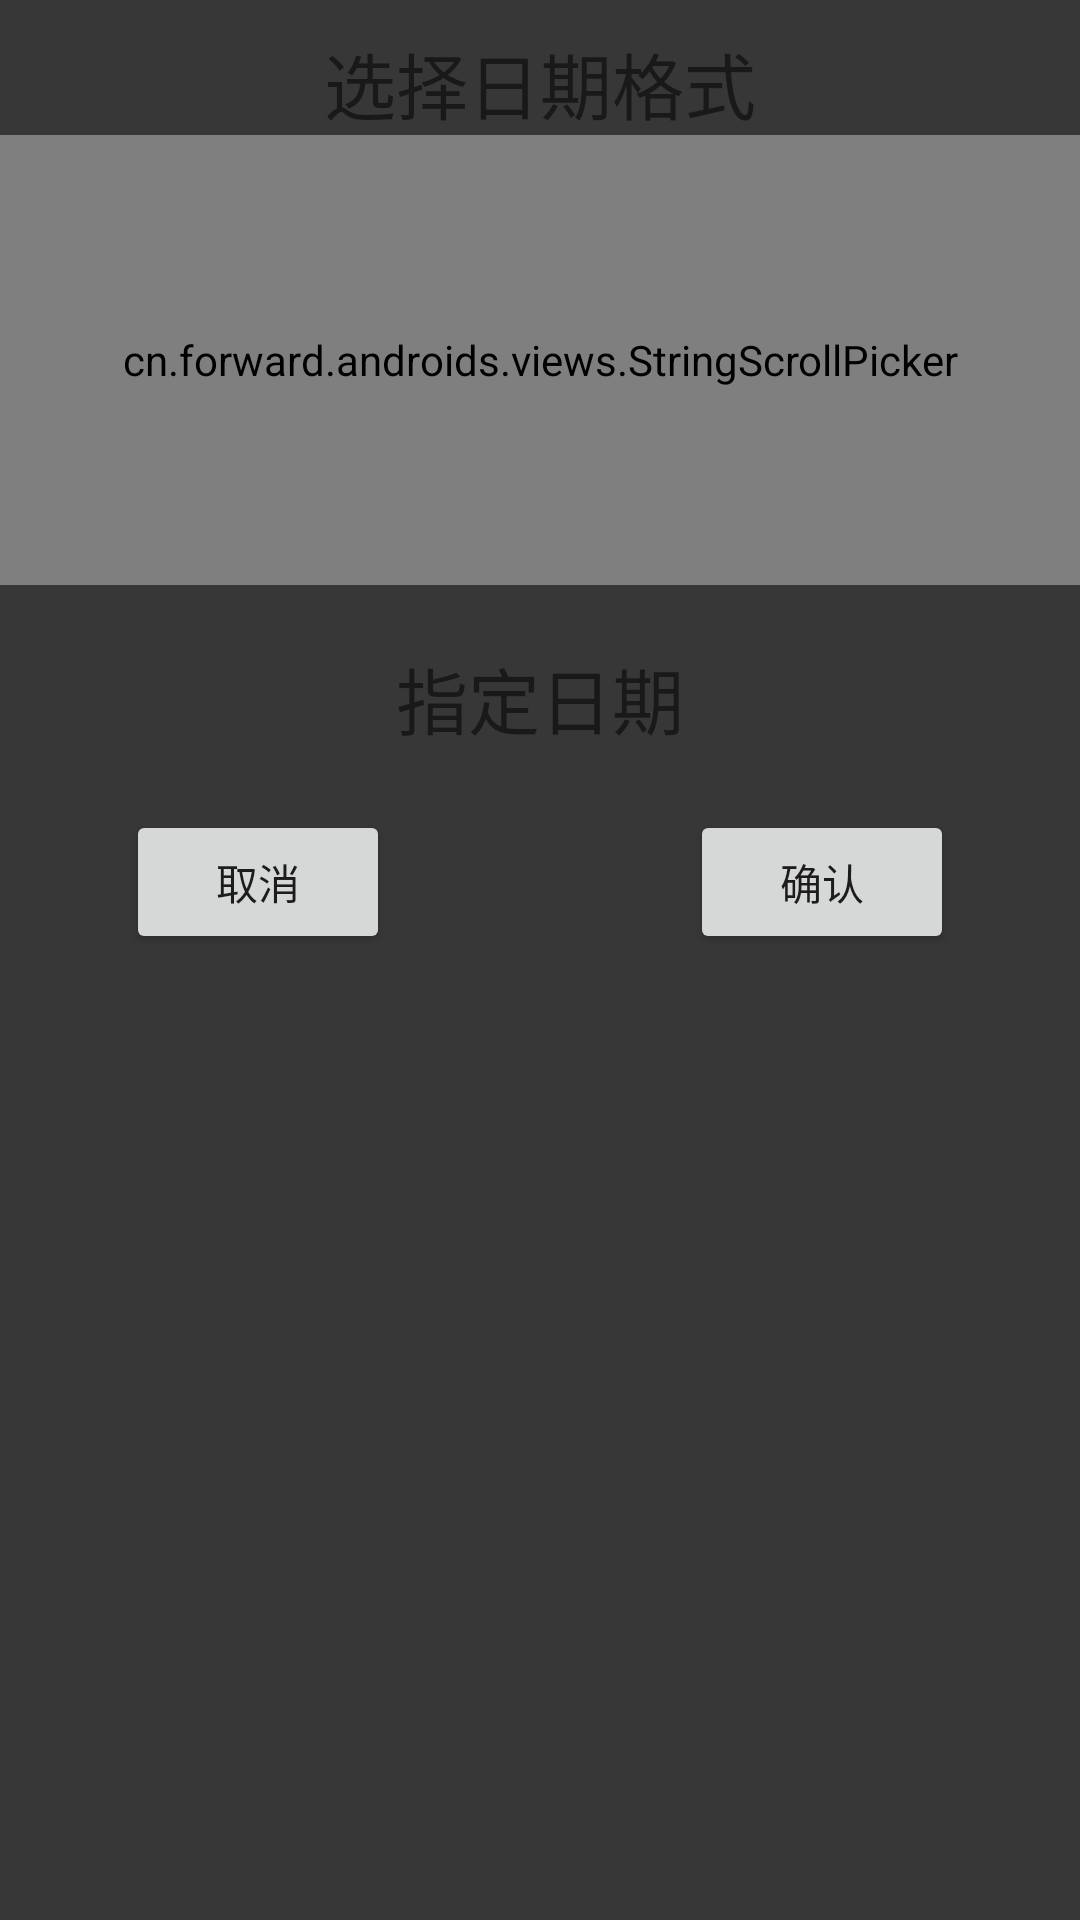

Produce the Android XML layout that renders to this screen, including the resource entries it uses.
<!-- AndroidManifest.xml: application theme Theme.Printer -->
<!-- res/layout/dialog_fixed.xml -->
<?xml version="1.0" encoding="utf-8"?>

<LinearLayout
        xmlns:android="http://schemas.android.com/apk/res/android"
        android:layout_width="match_parent"
        android:layout_height="match_parent" xmlns:app="http://schemas.android.com/apk/res-auto"
        android:orientation="vertical">
    <LinearLayout
            android:orientation="vertical"
            android:layout_width="match_parent"
            android:layout_height="wrap_content"
            android:gravity="center"
            android:layout_marginTop="10dp"
            android:layout_marginBottom="10dp">
        <TextView
                android:text="@string/date_format"
                android:layout_width="match_parent"
                android:layout_height="wrap_content"
                android:layout_gravity="center_horizontal"
                android:textAlignment="center"
                android:textSize="24sp"/>
        <cn.forward.androids.views.StringScrollPicker
                android:id="@+id/fixedPattern"
                android:layout_width="match_parent"
                android:layout_height="150dp"
                app:spv_disallow_intercept_touch="true"
                app:spv_is_circulation="false"
                app:spv_max_text_size="20sp"
                app:spv_min_text_size="16sp"
                app:spv_orientation="vertical"
                app:spv_alignment="center"
                app:spv_visible_item_count="3"
        />








    </LinearLayout>
    <LinearLayout
            android:orientation="vertical"
            android:layout_width="match_parent"
            android:layout_height="wrap_content"
            android:gravity="center"
            android:layout_marginTop="10dp"
            android:layout_marginBottom="10dp">
        <TextView
                android:text="@string/date_specify"
                android:layout_width="match_parent"
                android:layout_height="match_parent"
                android:layout_gravity="center_horizontal"
                android:layout_weight="1"
                android:textAlignment="center"
                android:textSize="24sp"/>






        <FrameLayout
                android:id="@+id/fixedDate"
                android:layout_width="match_parent"
                android:layout_height="wrap_content"/>
    </LinearLayout>
    <LinearLayout
            android:orientation="horizontal"
            android:layout_width="match_parent"
            android:layout_height="wrap_content"
            android:gravity="center"
            android:layout_marginTop="10dp"
            android:layout_marginBottom="10dp">
        <Button
                android:id="@+id/fixedCancel"
                android:text="@string/cancel"
                android:layout_marginRight="100dp"
                android:layout_width="wrap_content"
                android:layout_height="wrap_content"/>
        <Button
                android:id="@+id/fixedConfirm"
                android:text="@string/confirm"
                android:layout_width="wrap_content"
                android:layout_height="wrap_content"/>
    </LinearLayout>
</LinearLayout>
<!-- resources referenced by this layout -->
<resources>
  <string-array name="datePattern">
          <item>YYYYMMDD</item>
          <item>YYYYMMMDD</item>
          <item>DDMMYYYY</item>
          <item>DDMMMYYYY</item>
          <item>YYMMDD</item>
          <item>YYMMMDD</item>
          <item>DDMMYY</item>
          <item>DDMMMYY</item>
          <item>YYYY/MM/DD</item>
          <item>YYYY/MMM/DD</item>
          <item>DD/MM/YYYY</item>
          <item>DD/MMM/YYYY</item>
          <item>YY/MM/DD</item>
          <item>YY/MMM/DD</item>
          <item>DD/MM/YY</item>
          <item>DD/MMM/YY</item>
          <item>YYYY.MM.DD</item>
          <item>YYYY.MMM.DD</item>
          <item>DD.MM.YYYY</item>
          <item>DD.MMM.YYYY</item>
          <item>YY.MM.DD</item>
          <item>YY.MMM.DD</item>
          <item>DD.MM.YY</item>
          <item>DD.MMM.YY</item>
          <item>YYYY年MM月DD日</item>
          <item>YY年MM月DD日</item>
          <item>YY</item>
          <item>YYYY</item>
          <item>MM</item>
          <item>MMM</item>
          <item>DD</item>
      </string-array>
  <string name="cancel">取消</string>
  <string name="confirm">确认</string>
  <string name="date_format">选择日期格式</string>
  <string name="date_specify">指定日期</string>
  <style name="Theme.Printer" parent="Theme.MaterialComponents.DayNight.DarkActionBar">
          <item name="textAllCaps">false</item>
          <item name="android:windowBackground">@color/background</item>
          
          <item name="colorPrimary">@color/dark_200</item>
          <item name="colorPrimaryVariant">@color/dark_700</item>
          <item name="colorOnPrimary">@color/white</item>
          
          <item name="colorSecondary">@color/dark_200</item>
          <item name="colorSecondaryVariant">@color/dark_700</item>
          <item name="colorOnSecondary">@color/black</item>
          
          <item name="android:statusBarColor" tools:targetApi="l">?attr/colorPrimaryVariant</item>
          
      </style>
  <color name="background">#FF383738</color>
  <color name="dark_200">#FF505050</color>
  <color name="dark_700">#FF292929</color>
  <color name="white">#FFFFFFFF</color>
  <color name="black">#FF000000</color>
</resources>
